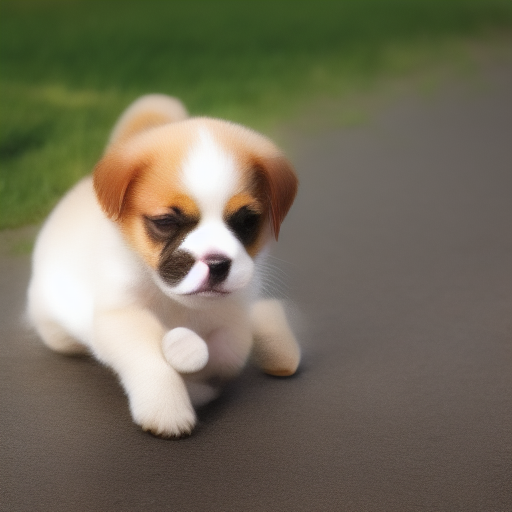
Generation parameters embedded in this image by AUTOMATIC1111 Stable Diffusion web UI or a fork of it (Forge, ...) (PNG 'parameters' text chunk):
puppy dog
Steps: 5, Sampler: Euler, Schedule type: Automatic, CFG scale: 7.0, Seed: 2275750072, Size: 512x512, Model hash: 6ce0161689, Model: v1-5-pruned-emaonly, Version: v1.10.1